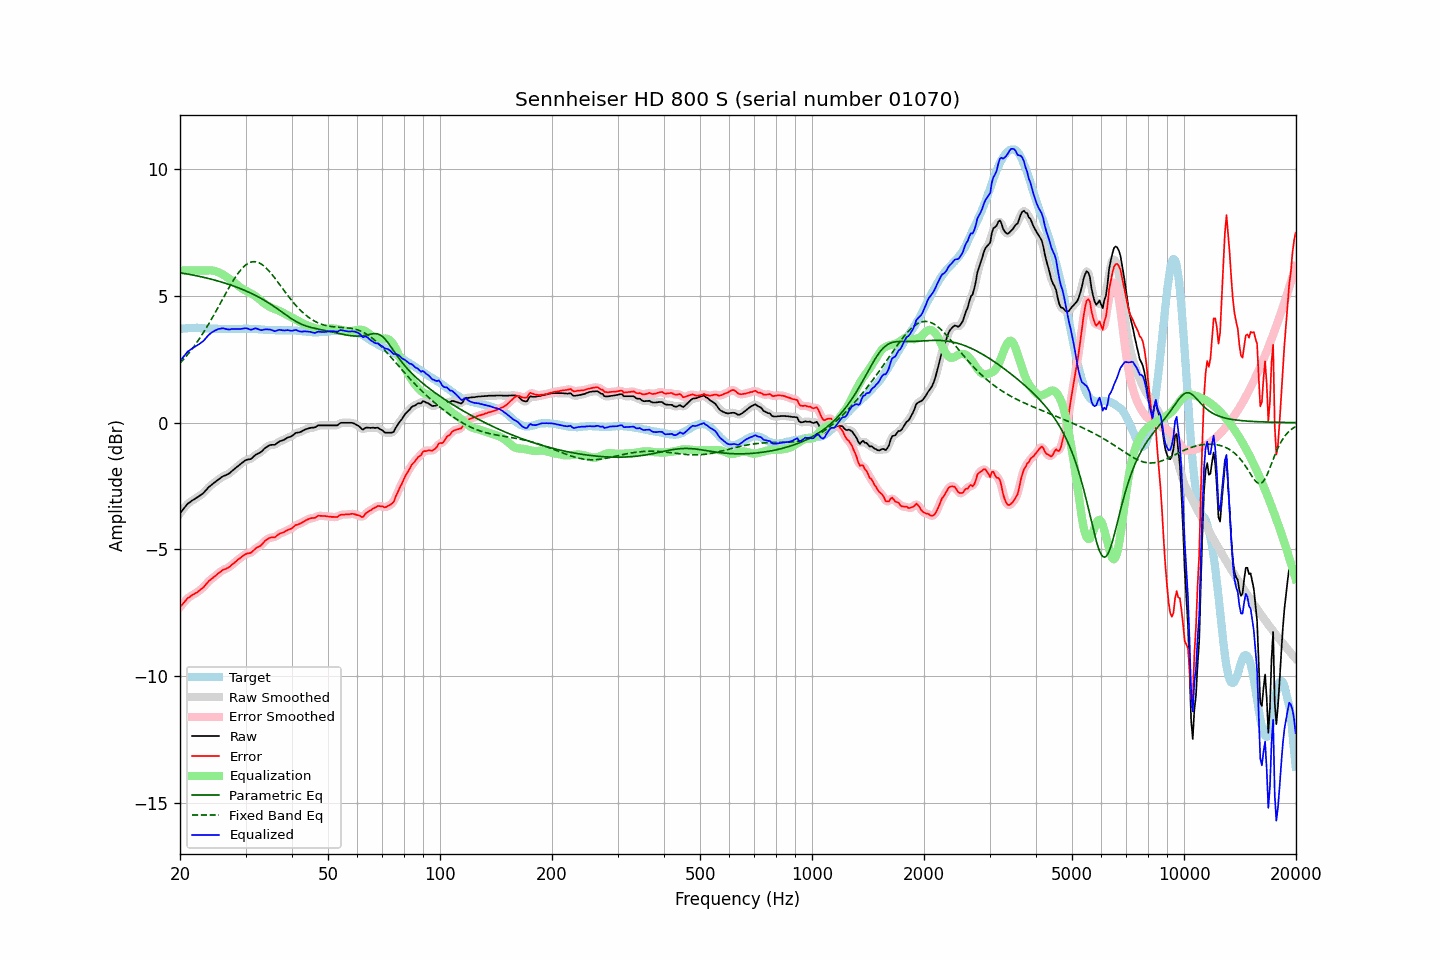

The file beside this chart, header and first rows:
frequency, raw, error, smoothed, error_smoothed, equalization, parametric_eq, fixed_band_eq, equalized_raw, equalized_smoothed, target
20.00, -3.58, -7.27, -3.58, -7.28, 6.00, 5.91, 2.35, 2.42, 2.42, 3.70
20.20, -3.50, -7.20, -3.49, -7.20, 6.00, 5.90, 2.41, 2.50, 2.51, 3.71
20.40, -3.42, -7.13, -3.41, -7.12, 6.00, 5.89, 2.48, 2.58, 2.59, 3.72
20.61, -3.34, -7.05, -3.33, -7.05, 6.00, 5.88, 2.56, 2.66, 2.67, 3.72
20.81, -3.26, -6.98, -3.26, -6.98, 6.00, 5.87, 2.63, 2.74, 2.74, 3.73
21.02, -3.19, -6.91, -3.19, -6.92, 6.00, 5.86, 2.71, 2.81, 2.81, 3.73
21.23, -3.15, -6.88, -3.14, -6.87, 6.00, 5.85, 2.78, 2.85, 2.86, 3.74
21.44, -3.10, -6.83, -3.10, -6.83, 6.00, 5.84, 2.87, 2.90, 2.90, 3.74
21.66, -3.06, -6.79, -3.06, -6.79, 6.00, 5.82, 2.95, 2.94, 2.94, 3.73
21.87, -3.02, -6.75, -3.02, -6.75, 6.00, 5.81, 3.03, 2.98, 2.98, 3.73
22.09, -2.98, -6.72, -2.98, -6.72, 6.00, 5.80, 3.12, 3.02, 3.02, 3.74
22.31, -2.94, -6.68, -2.94, -6.68, 6.00, 5.79, 3.21, 3.06, 3.06, 3.74
22.54, -2.90, -6.63, -2.90, -6.63, 6.00, 5.77, 3.31, 3.10, 3.10, 3.73
22.76, -2.85, -6.57, -2.85, -6.58, 6.00, 5.76, 3.40, 3.15, 3.15, 3.72
22.99, -2.81, -6.53, -2.80, -6.52, 6.00, 5.74, 3.50, 3.19, 3.20, 3.72
23.22, -2.75, -6.47, -2.74, -6.46, 6.00, 5.73, 3.60, 3.25, 3.26, 3.72
23.45, -2.68, -6.39, -2.68, -6.39, 6.00, 5.71, 3.70, 3.32, 3.32, 3.71
23.69, -2.61, -6.32, -2.61, -6.32, 6.00, 5.70, 3.80, 3.40, 3.40, 3.71
23.92, -2.54, -6.25, -2.54, -6.25, 6.01, 5.68, 3.91, 3.47, 3.47, 3.71
24.16, -2.49, -6.20, -2.49, -6.20, 6.01, 5.67, 4.02, 3.52, 3.52, 3.71
24.40, -2.44, -6.15, -2.43, -6.15, 6.01, 5.65, 4.13, 3.57, 3.57, 3.71
24.65, -2.39, -6.10, -2.39, -6.10, 6.00, 5.63, 4.24, 3.61, 3.61, 3.71
24.89, -2.34, -6.05, -2.34, -6.04, 5.98, 5.62, 4.35, 3.64, 3.64, 3.71
25.14, -2.29, -6.00, -2.29, -5.99, 5.96, 5.60, 4.47, 3.67, 3.67, 3.71
25.39, -2.24, -5.93, -2.24, -5.94, 5.93, 5.58, 4.58, 3.70, 3.69, 3.70
25.65, -2.20, -5.90, -2.19, -5.89, 5.90, 5.56, 4.70, 3.70, 3.71, 3.70
25.91, -2.15, -5.85, -2.15, -5.85, 5.87, 5.54, 4.81, 3.72, 3.72, 3.70
26.16, -2.11, -5.80, -2.11, -5.81, 5.83, 5.52, 4.93, 3.72, 3.72, 3.70
26.43, -2.09, -5.78, -2.08, -5.78, 5.79, 5.50, 5.05, 3.70, 3.71, 3.70
26.69, -2.06, -5.75, -2.06, -5.75, 5.75, 5.48, 5.16, 3.69, 3.69, 3.70
26.96, -2.03, -5.72, -2.03, -5.72, 5.71, 5.46, 5.27, 3.68, 3.68, 3.70
27.23, -1.99, -5.68, -1.98, -5.68, 5.66, 5.44, 5.38, 3.68, 3.68, 3.69
27.50, -1.93, -5.62, -1.93, -5.63, 5.62, 5.42, 5.49, 3.69, 3.69, 3.69
27.77, -1.88, -5.57, -1.88, -5.57, 5.57, 5.40, 5.60, 3.70, 3.69, 3.69
28.05, -1.83, -5.52, -1.83, -5.52, 5.52, 5.38, 5.70, 3.69, 3.70, 3.69
28.33, -1.78, -5.47, -1.77, -5.47, 5.47, 5.35, 5.79, 3.69, 3.69, 3.69
28.62, -1.72, -5.41, -1.72, -5.41, 5.41, 5.33, 5.88, 3.69, 3.69, 3.69
28.90, -1.67, -5.37, -1.67, -5.36, 5.36, 5.30, 5.97, 3.69, 3.69, 3.70
29.19, -1.62, -5.32, -1.61, -5.31, 5.32, 5.28, 6.04, 3.70, 3.70, 3.70
29.48, -1.57, -5.26, -1.56, -5.27, 5.28, 5.25, 6.11, 3.71, 3.71, 3.70
29.78, -1.52, -5.22, -1.52, -5.22, 5.24, 5.23, 6.17, 3.72, 3.72, 3.71
30.08, -1.48, -5.18, -1.48, -5.19, 5.21, 5.20, 6.23, 3.73, 3.72, 3.71
30.38, -1.46, -5.16, -1.46, -5.17, 5.17, 5.17, 6.27, 3.71, 3.71, 3.70
30.68, -1.45, -5.15, -1.45, -5.15, 5.14, 5.14, 6.31, 3.69, 3.69, 3.70
30.99, -1.44, -5.14, -1.43, -5.13, 5.10, 5.11, 6.33, 3.67, 3.68, 3.70
31.30, -1.39, -5.09, -1.38, -5.09, 5.07, 5.08, 6.35, 3.68, 3.69, 3.70
31.61, -1.33, -5.03, -1.33, -5.03, 5.03, 5.05, 6.35, 3.70, 3.70, 3.70
31.93, -1.27, -4.97, -1.28, -4.97, 4.99, 5.02, 6.35, 3.72, 3.71, 3.70
32.24, -1.24, -4.92, -1.24, -4.93, 4.94, 4.99, 6.33, 3.71, 3.70, 3.69
32.57, -1.21, -4.89, -1.21, -4.89, 4.89, 4.95, 6.31, 3.68, 3.68, 3.69
32.89, -1.18, -4.86, -1.17, -4.85, 4.83, 4.92, 6.28, 3.65, 3.66, 3.68
33.22, -1.13, -4.80, -1.12, -4.80, 4.78, 4.88, 6.24, 3.65, 3.66, 3.67
33.55, -1.06, -4.73, -1.06, -4.73, 4.72, 4.85, 6.19, 3.67, 3.66, 3.67
33.89, -1.00, -4.66, -1.00, -4.67, 4.68, 4.81, 6.14, 3.68, 3.67, 3.66
34.23, -0.96, -4.62, -0.95, -4.61, 4.64, 4.77, 6.08, 3.68, 3.68, 3.66
34.57, -0.92, -4.57, -0.92, -4.57, 4.60, 4.73, 6.01, 3.68, 3.68, 3.66
34.92, -0.89, -4.54, -0.89, -4.55, 4.56, 4.69, 5.94, 3.68, 3.67, 3.65
35.27, -0.88, -4.53, -0.88, -4.54, 4.53, 4.65, 5.86, 3.66, 3.65, 3.65
35.62, -0.88, -4.53, -0.88, -4.53, 4.51, 4.61, 5.79, 3.63, 3.63, 3.65
35.97, -0.88, -4.52, -0.86, -4.51, 4.48, 4.56, 5.70, 3.61, 3.62, 3.65
... 635 more rows
